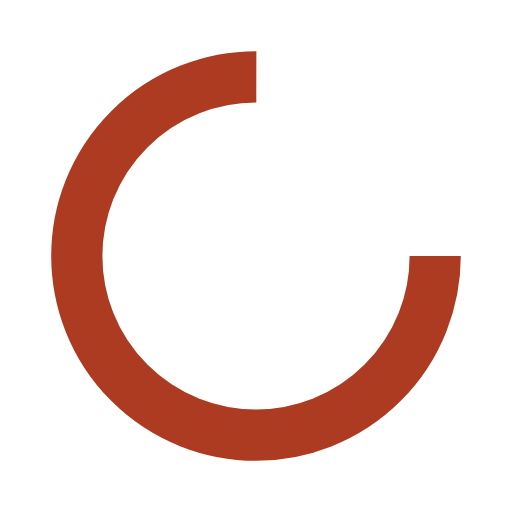
t = 0.00 s
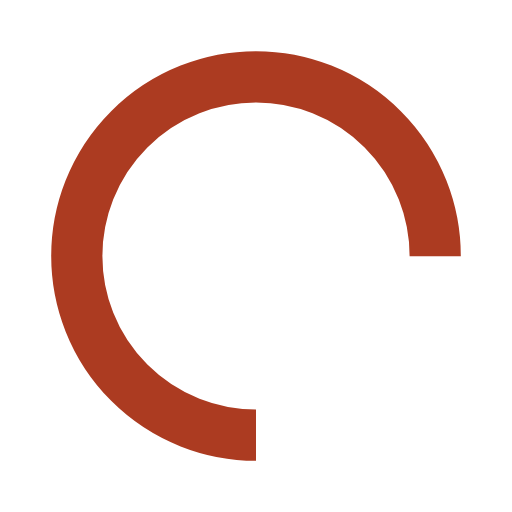
t = 0.25 s
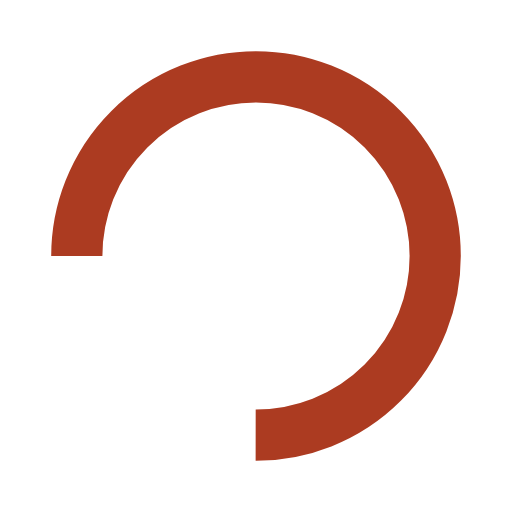
t = 0.50 s
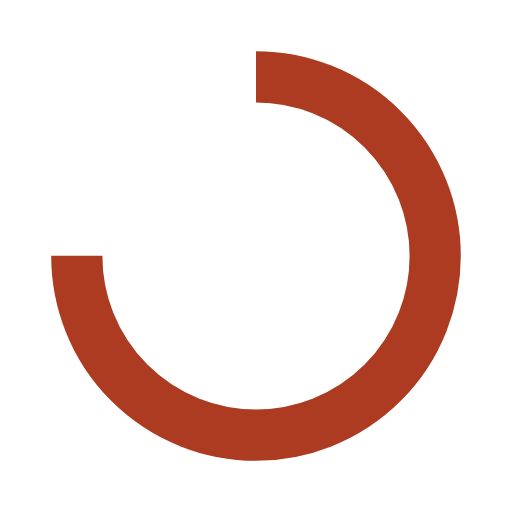
t = 0.75 s

The animated SVG that drew these frames (rendered in a browser with its animation timeline set to each time). Animation: 1 SMIL element (animateTransform=1); one cycle of 1.00 s, repeats indefinitely.

<?xml version="1.0" encoding="utf-8"?>
<svg xmlns="http://www.w3.org/2000/svg" xmlns:xlink="http://www.w3.org/1999/xlink" style="margin: auto; background: none; display: block; shape-rendering: auto;" width="200px" height="200px" viewBox="0 0 100 100" preserveAspectRatio="xMidYMid">
<circle cx="50" cy="50" fill="none" stroke="#ac3b21" stroke-width="10" r="35" stroke-dasharray="164.93361431346415 56.97787143782138">
  <animateTransform attributeName="transform" type="rotate" repeatCount="indefinite" dur="1s" values="0 50 50;360 50 50" keyTimes="0;1"></animateTransform>
</circle>
<!-- [ldio] generated by https://loading.io/ --></svg>